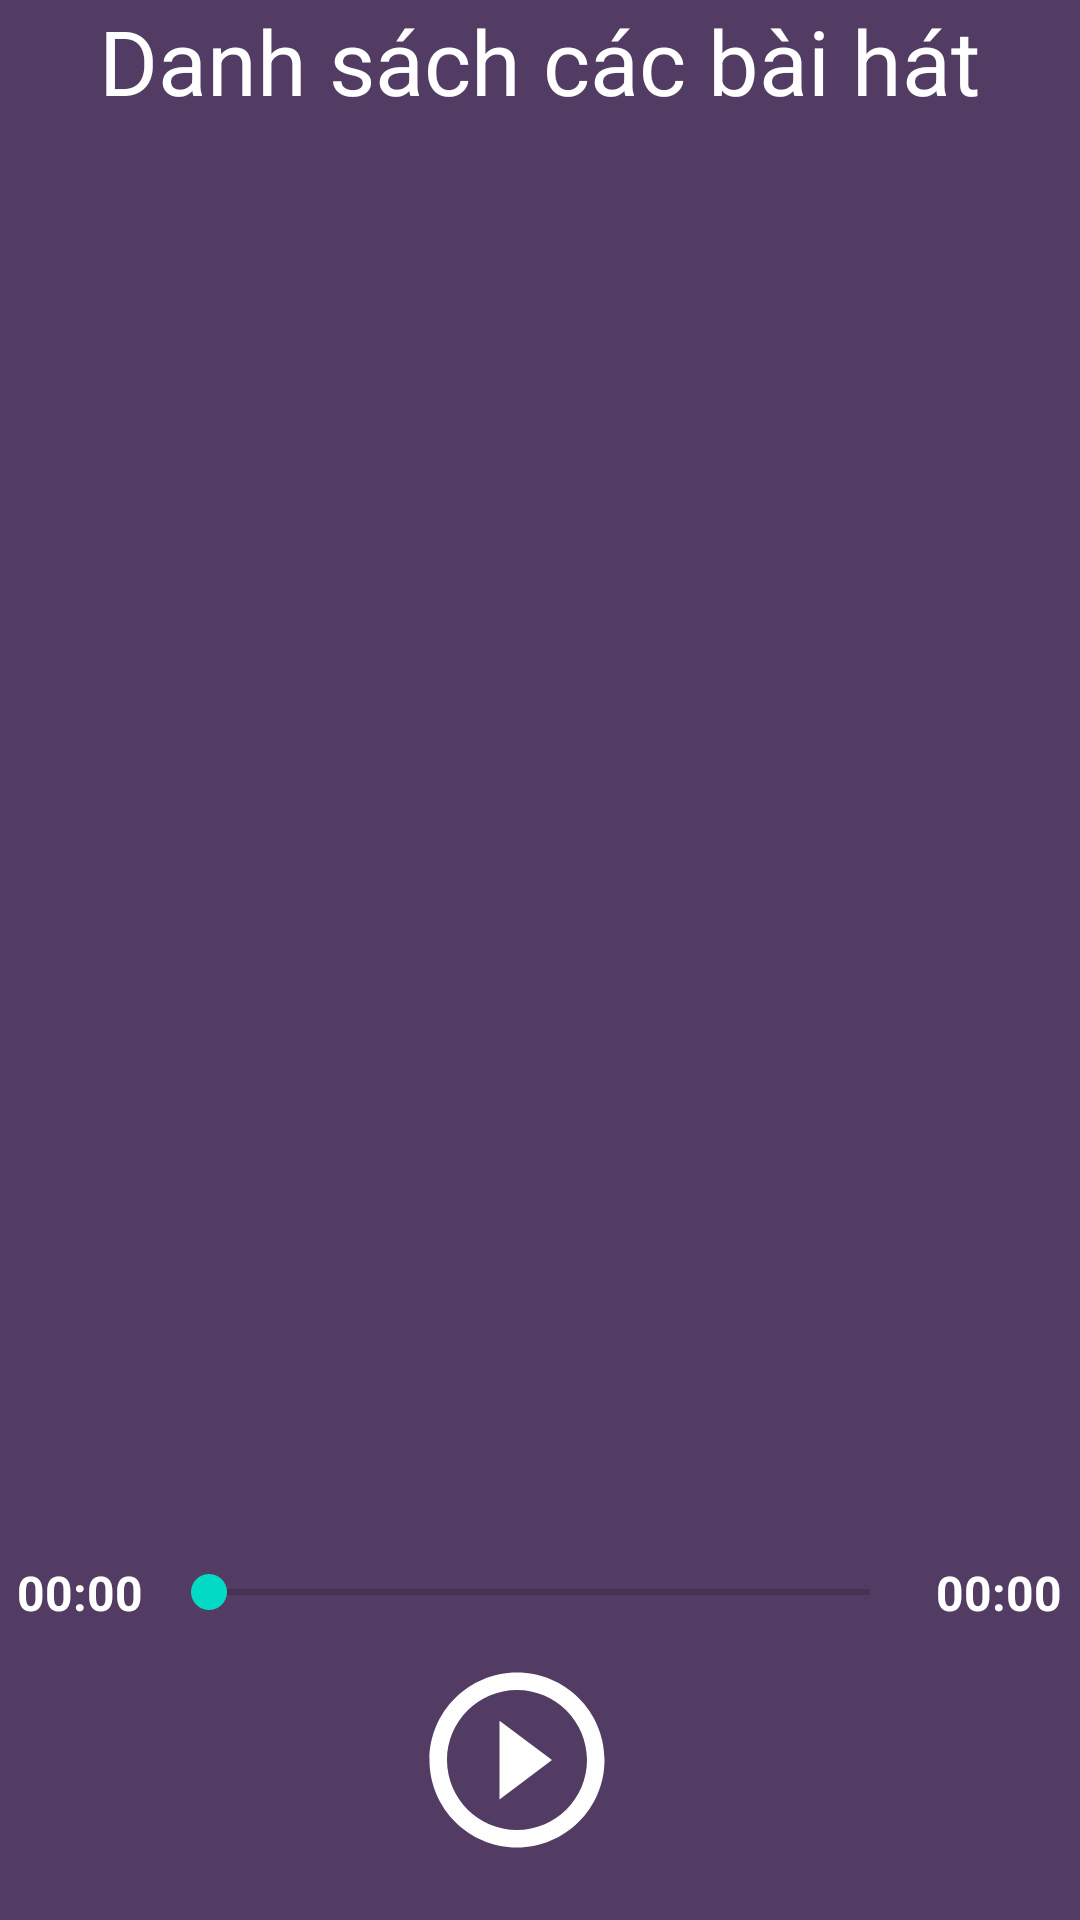

Android layout source for this screen:
<!-- AndroidManifest.xml: application theme Theme.BoundService23032021 -->
<!-- res/layout/activity_main.xml -->
<?xml version="1.0" encoding="utf-8"?>
<LinearLayout xmlns:android="http://schemas.android.com/apk/res/android"
    xmlns:app="http://schemas.android.com/apk/res-auto"
    xmlns:tools="http://schemas.android.com/tools"
    android:layout_width="match_parent"
    android:layout_height="match_parent"
    android:orientation="vertical"
    android:background="#523C63"
    tools:context=".activity.MainActivity">
    <TextView
        android:textColor="#FFFFFF"
        android:layout_gravity="center"
        android:textSize="30sp"
        android:text="Danh sách các bài hát"
        android:layout_width="wrap_content"
        android:layout_height="wrap_content"/>
    <androidx.recyclerview.widget.RecyclerView
        app:layoutManager="androidx.recyclerview.widget.LinearLayoutManager"
        tools:listitem="@layout/layout_item_song"
        android:id="@+id/recyclerViewSong"
        android:layout_weight="8"
        android:layout_width="match_parent"
        android:layout_height="0dp"/>

    <LinearLayout
        android:layout_width="match_parent"
        android:layout_height="0dp"
        android:layout_weight="2"
        android:orientation="vertical">

        <LinearLayout
            android:layout_width="match_parent"
            android:layout_height="wrap_content"
            android:gravity="center"
            android:orientation="horizontal"
            android:weightSum="10">

            <TextView
                android:textColor="#ffff"
                android:id="@+id/textViewTimeCurrent"
                android:layout_width="wrap_content"
                android:layout_height="wrap_content"
                android:layout_weight="0.5"
                android:gravity="center"
                android:text="00:00"
                android:textSize="16sp"
                android:textStyle="bold" />

            <SeekBar
                android:id="@+id/seekBarSong"
                android:layout_width="wrap_content"
                android:layout_height="wrap_content"
                android:layout_weight="9" />

            <TextView
                android:textColor="#ffff"
                android:id="@+id/textViewTotalTime"
                android:layout_width="wrap_content"
                android:layout_height="wrap_content"
                android:layout_weight="0.5"
                android:gravity="center"
                android:text="00:00"
                android:textSize="16sp"
                android:textStyle="bold" />
        </LinearLayout>

        <LinearLayout
            android:layout_marginBottom="10dp"
            android:gravity="center"
            android:layout_width="match_parent"
            android:layout_height="wrap_content"
            android:layout_marginTop="10dp"
            android:orientation="horizontal">

            <ImageButton
                android:scaleType="fitXY"
                android:layout_marginRight="15dp"
                android:id="@+id/imageButtonPre"
                android:layout_width="60dp"
                android:layout_height="60dp"
                android:background="@null"
                android:src="@drawable/ic_previous" />

            <ImageButton
                android:scaleType="fitXY"
                android:layout_marginRight="15dp"
                android:id="@+id/imageButtonPlay"
                android:layout_width="70dp"
                android:layout_height="70dp"
                android:background="@null"
                android:src="@drawable/ic_play" />

            <ImageButton
                android:scaleType="fitXY"
                android:layout_marginRight="15dp"
                android:id="@+id/imageButtonNext"
                android:layout_width="60dp"
                android:layout_height="60dp"
                android:background="@null"
                android:src="@drawable/ic_next" />

        </LinearLayout>
    </LinearLayout>
</LinearLayout>
<!-- res/layout/layout_item_song.xml (included above) -->
<?xml version="1.0" encoding="utf-8"?>
<LinearLayout xmlns:android="http://schemas.android.com/apk/res/android"
    android:layout_width="match_parent"
    android:layout_height="wrap_content"
    xmlns:tools="http://schemas.android.com/tools"
    android:layout_gravity="center"
    android:padding="8dp"
    android:layout_marginBottom="5dp"
    android:weightSum="10">

    <TextView
        android:textColor="#ffff"
        android:layout_weight="1"
        android:id="@+id/textViewIndex"
        android:textSize="20sp"
        android:text="1 - "
        android:layout_width="0dp"
        android:layout_height="wrap_content"/>
    <TextView
        android:textColor="#ffff"
        android:gravity="start"
        android:layout_weight="6"
        android:ellipsize="end"
        android:maxWidth="300dp"
        android:maxLines="1"
        android:layout_marginLeft="5dp"
        android:id="@+id/textViewTitle"
        android:textSize="20sp"
        android:text="Chiều thụ họa bóng nàng"
        android:layout_width="0dp"
        android:layout_height="wrap_content"/>
    <TextView
        android:textColor="#ffff"
        android:gravity="end"
        android:layout_weight="3"
        android:ellipsize="end"
        android:maxWidth="300dp"
        android:maxLines="1"
        android:layout_marginLeft="5dp"
        android:id="@+id/textViewDuration"
        android:textSize="20sp"
        android:text="04:07"
        android:layout_width="0dp"
        android:layout_height="wrap_content"/>
</LinearLayout>
<!-- resources referenced by this layout -->
<resources>
  <!-- drawable ic_play (drawable) -->
  <vector android:height="32dp" android:tint="#FFFEFE"
      android:viewportHeight="24" android:viewportWidth="24"
      android:width="32dp" xmlns:android="http://schemas.android.com/apk/res/android">
      <path android:fillColor="@android:color/white" android:pathData="M10,16.5l6,-4.5 -6,-4.5v9zM12,2C6.48,2 2,6.48 2,12s4.48,10 10,10 10,-4.48 10,-10S17.52,2 12,2zM12,20c-4.41,0 -8,-3.59 -8,-8s3.59,-8 8,-8 8,3.59 8,8 -3.59,8 -8,8z"/>
  </vector>
  <style name="Theme.BoundService23032021" parent="Theme.MaterialComponents.DayNight.DarkActionBar">
          
          <item name="colorPrimary">@color/purple_500</item>
          <item name="colorPrimaryVariant">@color/purple_700</item>
          <item name="colorOnPrimary">@color/white</item>
          
          <item name="colorSecondary">@color/teal_200</item>
          <item name="colorSecondaryVariant">@color/teal_700</item>
          <item name="colorOnSecondary">@color/black</item>
          
          <item name="android:statusBarColor" tools:targetApi="l">?attr/colorPrimaryVariant</item>
          
      </style>
  <!-- not gathered from this repository: default colours our renderer supplied (Android Studio template values) -->
  <color name="purple_500">#FF6200EE</color>
  <color name="purple_700">#FF3700B3</color>
  <color name="teal_200">#FF03DAC5</color>
  <color name="teal_700">#FF018786</color>
  <color name="black">#FF000000</color>
  <color name="white">#FFFFFFFF</color>
</resources>
